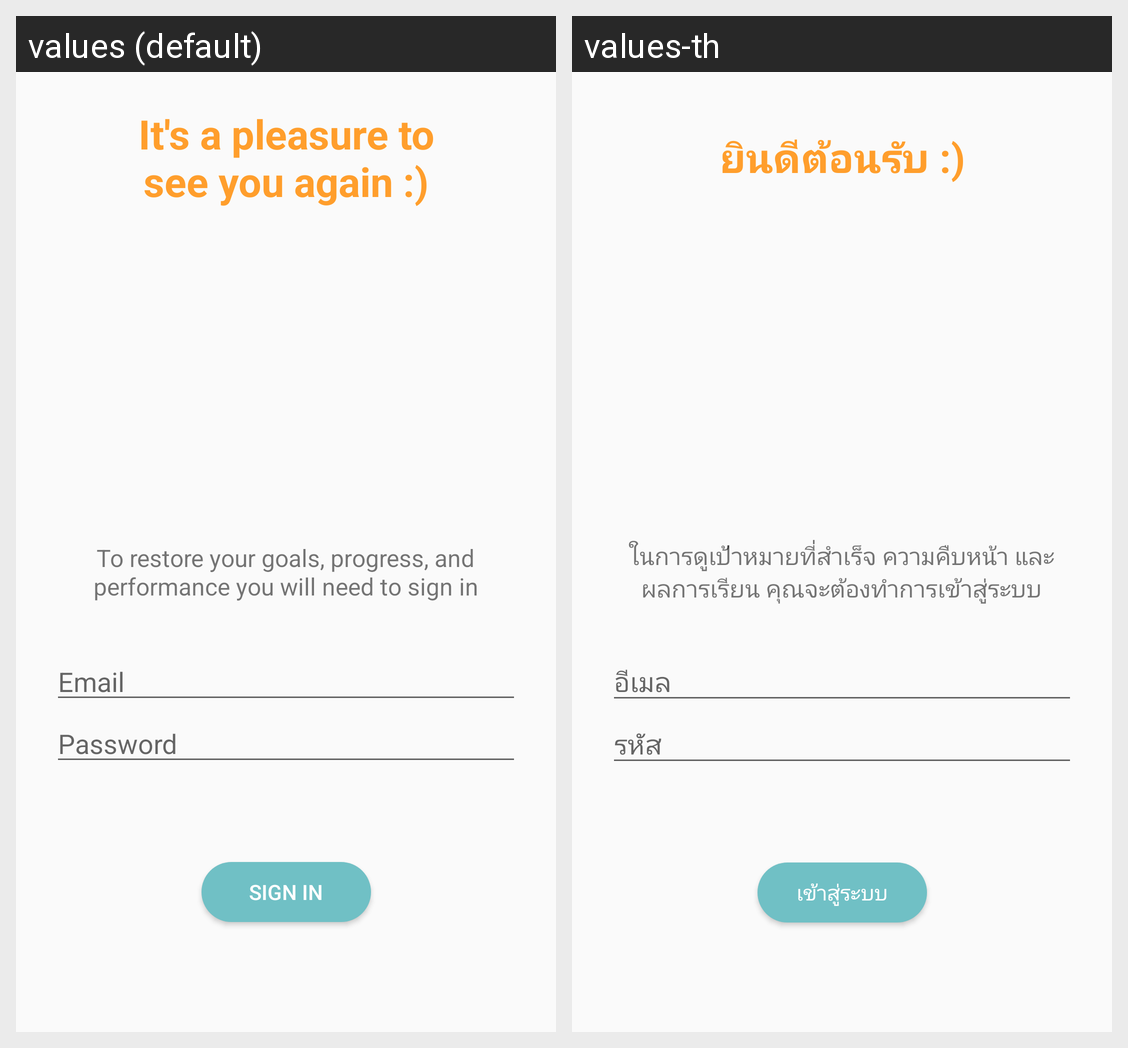

The same Android screen rendered under two of its app's locales, left to right. List the strings drawn on it with the default value and each locale's translation.
Android screen res/layout/activity_login.xml rendered under 2 locales, left to right: values (default), values-th. Device: Nexus 5 (rendered at 1080×1920; each locale shown at half size, 540×960, under a caption strip naming it); theme AppTheme.
Strings drawn on this screen, with the default value and each locale's value (text and hints the layout hard-codes, and strings that could not be matched under every locale, appear in the picture but are not listed):

prompt_email
  values: Email
  values-th: อีเมล

prompt_password
  values: Password
  values-th: รหัส

action_sign_in
  values: Sign in
  values-th: เข้าสู่ระบบ

sign_in_description
  values: To restore your goals, progress, and performance you will need to sign in
  values-th: ในการดูเป้าหมายที่สำเร็จ ความคืบหน้า และ ผลการเรียน คุณจะต้องทำการเข้าสู่ระบบ

sign_in_header
  values: It's a pleasure to see you again :)
  values-th: ยินดีต้อนรับ :)
